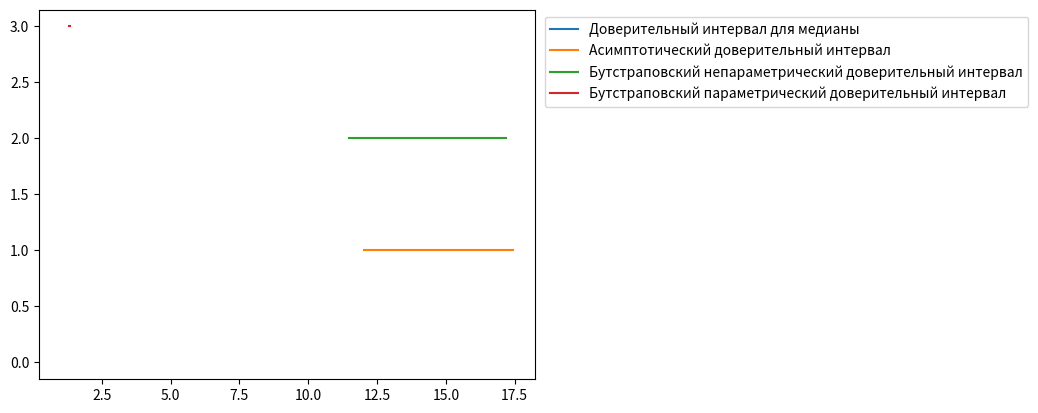

Generate this figure with matplotlib:
import numpy as np
import scipy as sp
import matplotlib.pyplot as plt
import random



all_intervals = []

beta = 0.95
theta = 15
sample = np.around((1 - np.random.rand(100)) ** (1/(1 - theta)), 3)
print(sample)

#Доверительный интервал для медианы
waved_theta = 1 + np.size(sample)/(np.sum(np.log(sample)))
t1 = round((-1.96 * np.log(2) * (2 ** (1 / (waved_theta - 1)))) / ((waved_theta - 1)  * 100 ** 0.5) + 2 ** (1 / (waved_theta - 1)), 3)
t2 = round((1.96 * np.log(2) * (2 ** (1 / (waved_theta - 1)))) / ((waved_theta - 1)  * 100 ** 0.5) + 2 ** (1 / (waved_theta - 1)), 3)
all_intervals.append((t1, t2))
print(f'Confidence Interval for median = ({t1}, {t2})')


#Асимптотический доверительный интервал
waved_theta = 1 + np.size(sample)/(np.sum(np.log(sample)))
t1 = round(-1.96 * (waved_theta - 1) / (100 ** 0.5) + waved_theta, 3)
t2 = round(1.96 * (waved_theta - 1) / (100 ** 0.5) + waved_theta, 3)
all_intervals.append((t1, t2))
print(f'Asymptotic Confidence Interval = ({t1}, {t2})')


#Бутстраповский непараметрический доверительный интервал
real_theta = 1 + np.size(sample)/(np.sum(np.log(sample)))
deltas = []
for i in range(1000):
    sample_i = np.random.choice(sample, size=np.size(sample))
    deltas.append(1 + np.size(sample_i)/(np.sum(np.log(sample_i))) - real_theta)
k1 = int((1 - beta) / 2 * 1000) - 1
k2 = int((1 + beta) / 2 * 1000) - 1
deltas.sort()
t1 = round(real_theta - deltas[k2], 3)
t2 = round(real_theta - deltas[k1], 3)
all_intervals.append((t1, t2))
print(f'Bootstrap Confidence Interval = ({t1}, {t2})')


#Бутстраповский параметрический доверительный интервал
real_theta = 1 + np.size(sample)/(np.sum(np.log(sample)))
_theta = real_theta
thetas = []
for i in range(10000):
    sample_i = np.random.uniform(low = _theta, high = 2 * _theta, size=100)
    thetas.append(1 + np.size(sample_i)/(np.sum(np.log(sample_i))))
thetas.sort()
k1 = int((1 - beta) / 2 * 10000) - 1
k2 = int((1 + beta) / 2 * 10000) - 1
t1 = round(thetas[k1], 3)
t2 = round(thetas[k2], 3)
all_intervals.append((t1, t2))
print(f'Bootstrap With Parameter Confidence Interval = ({t1}, {t2})')


#Сравнение интервалов
plt.plot(all_intervals[0], (0, 0), label= "Доверительный интервал для медианы")
plt.plot(all_intervals[1], (1, 1), label= "Асимптотический доверительный интервал")
plt.plot(all_intervals[2], (2, 2), label= "Бутстраповский непараметрический доверительный интервал")
plt.plot(all_intervals[3], (3, 3), label= 'Бутстраповский параметрический доверительный интервал')
plt.legend(bbox_to_anchor=(1.005, 1), loc='upper left')
plt.show()